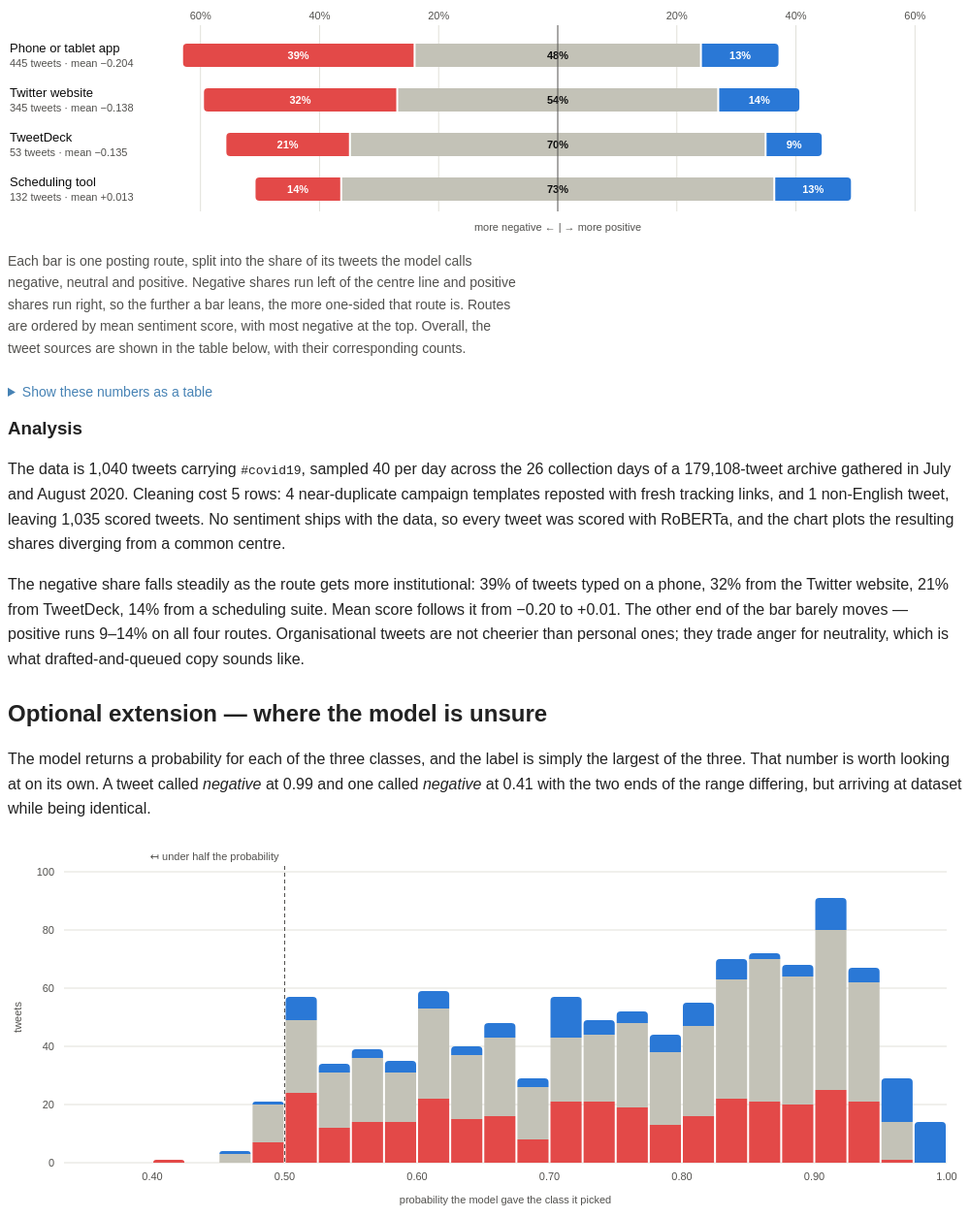
D3 v7 page, settled after 480 driven frames (8 s of simulated time); the page loaded 4 data file(s).


// ── lab4.js
// Lab 4 — sentiment against the route a tweet took to reach Twitter, plus a
// look at how sure the model was about each label it handed out.

// Sentiment is a diverging scale, so it gets two poles and a neutral midpoint
// rather than three unrelated hues. The same three colours mean the same three
// things in every chart on the page.
const SENTIMENT_COLOR = {
    Negative: "#e34948",
    Neutral: "#c3c2b7",
    Positive: "#2a78d6"
};

const ORDER = ["Negative", "Neutral", "Positive"];

// Ink, never a series colour, for anything that is text.
const INK = "#0b0b0b";
const INK_SOFT = "#52514e";
const SURFACE = "#ffffff";

// A route with only a handful of tweets has meaningless shares, so it stays in
// the table but is kept out of the chart.
const MIN_ROUTE_TWEETS = 50;

const percent = d3.format(".0%");
const percent1 = d3.format(".1%");
const signed = d3.format("+.3f");
const count = d3.format(",");

const tooltip = d3.select("body").append("div").attr("class", "tooltip");

function showTip(event, html) {
    tooltip.html(html)
        .style("left", `${event.pageX + 14}px`)
        .style("top", `${event.pageY - 12}px`)
        .style("opacity", 1);
}

function hideTip() {
    tooltip.style("opacity", 0);
}

// A bar with 4px rounded corners on its outer end only; the end that meets
// another segment stays square so the two read as one continuous bar.
function barPath(x0, x1, y, height, radius, round) {
    const width = x1 - x0;
    if (width <= 0.2) return null;

    const r = Math.max(0, Math.min(radius, width, height / 2));

    if (r === 0 || round === "none") {
        return `M${x0},${y}H${x1}V${y + height}H${x0}Z`;
    }

    if (round === "right") {
        return `M${x0},${y}H${x1 - r}A${r},${r} 0 0 1 ${x1},${y + r}`
            + `V${y + height - r}A${r},${r} 0 0 1 ${x1 - r},${y + height}`
            + `H${x0}Z`;
    }

    return `M${x1},${y}H${x0 + r}A${r},${r} 0 0 0 ${x0},${y + r}`
        + `V${y + height - r}A${r},${r} 0 0 0 ${x0 + r},${y + height}`
        + `H${x1}Z`;
}

// The same idea stood upright: a column rising to yTop, with the 4px radius on
// the cap only when this segment is the one on top of its stack.
function columnPath(x, width, yTop, yBottom, radius, roundCap) {
    const height = yBottom - yTop;
    if (height <= 0.2) return null;

    const r = Math.max(0, Math.min(radius, width / 2, height));

    if (r === 0 || !roundCap) {
        return `M${x},${yTop}H${x + width}V${yBottom}H${x}Z`;
    }

    return `M${x},${yBottom}V${yTop + r}A${r},${r} 0 0 1 ${x + r},${yTop}`
        + `H${x + width - r}A${r},${r} 0 0 1 ${x + width},${yTop + r}`
        + `V${yBottom}Z`;
}

// White or ink inside a filled segment, whichever clears contrast. This is the
// one place a label may sit on a data colour.
function labelInk(fill) {
    const { r, g, b } = d3.rgb(fill);
    const luminance = (0.299 * r + 0.587 * g + 0.114 * b) / 255;
    return luminance > 0.62 ? INK : SURFACE;
}


// ---------------------------------------------------------------------------
// Chart 1 — sentiment composition by posting route, diverging from the centre
// ---------------------------------------------------------------------------

function drawRoutes(rows) {

    // One object per route: the three shares, the total, the mean score.
    const routes = Array.from(
        d3.group(rows, d => d.posted_via),
        ([name, group]) => {
            const route = {
                name,
                total: group[0].total,
                meanScore: group[0].mean_score,
                meanConfidence: group[0].mean_confidence,
                counts: {},
                shares: {}
            };

            for (const label of ORDER) {
                const match = group.find(d => d.sentiment === label);
                route.counts[label] = match ? match.count : 0;
                route.shares[label] = match ? match.share : 0;
            }

            return route;
        }
    ).sort((a, b) => d3.ascending(a.meanScore, b.meanScore));

    drawRoutesTable(routes);

    const shown = routes.filter(d => d.total >= MIN_ROUTE_TWEETS);
    const container = d3.select("#chart-routes");

    function render() {
        // .html("") rather than selectAll("*").remove(): the placeholder is a
        // bare text node, which removing child elements would leave behind.
        container.html("");
        container.classed("loading", false);

        const outerWidth = Math.max(
            320, Math.floor(container.node().getBoundingClientRect().width)
        );

        // On a narrow screen there is no room for a label column beside the
        // bars, so the label moves above its own bar instead of being squeezed
        // or truncated.
        const stacked = outerWidth < 620;

        const margin = {
            top: 34, right: 18, bottom: 30, left: stacked ? 2 : 168
        };
        const rowHeight = stacked ? 74 : 46;
        const barHeight = 24;

        const width = outerWidth - margin.left - margin.right;
        const height = shown.length * rowHeight;

        // The centre line only reads as a centre if the two arms share a scale,
        // so the domain is made symmetric around zero.
        const reach = d3.max(shown, d => Math.max(
            d.shares.Negative + d.shares.Neutral / 2,
            d.shares.Positive + d.shares.Neutral / 2
        ));
        const limit = Math.min(1, Math.ceil(reach * 20) / 20);

        const x = d3.scaleLinear([-limit, limit], [0, width]);
        const y = d3.scaleBand()
            .domain(shown.map(d => d.name))
            .range([0, height])
            .paddingInner(0);

        const svg = container.append("svg")
            .attr("viewBox",
                `0 0 ${outerWidth} ${height + margin.top + margin.bottom}`)
            .attr("role", "img")
            .attr("aria-label",
                "Share of tweets called negative, neutral and positive, "
                + "for each way a tweet was posted");

        const plot = svg.append("g")
            .attr("transform", `translate(${margin.left},${margin.top})`);

        // --- Recessive gridlines, labelled once along the top --------------

        const ticks = x.ticks(7).filter(t => Math.abs(t) > 1e-9);

        plot.append("g")
            .selectAll("line")
            .data(ticks)
            .join("line")
            .attr("class", "grid-line")
            .attr("x1", d => x(d))
            .attr("x2", d => x(d))
            .attr("y1", -8)
            .attr("y2", height);

        plot.append("g")
            .selectAll("text")
            .data(ticks)
            .join("text")
            .attr("class", "tick-label")
            .attr("x", d => x(d))
            .attr("y", -14)
            .attr("text-anchor", "middle")
            .text(d => percent(Math.abs(d)));

        // --- Rows ----------------------------------------------------------

        const row = plot.selectAll("g.bar-hit")
            .data(shown)
            .join("g")
            .attr("class", "bar-hit")
            .attr("transform", d => `translate(0,${y(d.name)})`);

        const top = stacked ? rowHeight - barHeight - 12 : (rowHeight - barHeight) / 2;

        row.append("text")
            .attr("class", "row-label")
            .attr("x", stacked ? 0 : -margin.left + 2)
            .attr("y", stacked ? 16 : top + barHeight / 2 - 3)
            .text(d => d.name);

        row.append("text")
            .attr("class", "row-meta")
            .attr("x", stacked ? 0 : -margin.left + 2)
            .attr("y", stacked ? 31 : top + barHeight / 2 + 12)
            .text(d => `${count(d.total)} tweets · mean ${signed(d.meanScore)}`);

        // Segment geometry. Neutral straddles zero, so each route's negative
        // and positive arms start from the edge of its own neutral block.
        function segments(d) {
            const half = d.shares.Neutral / 2;

            return [
                {
                    route: d,
                    label: "Negative",
                    from: -(half + d.shares.Negative),
                    to: -half,
                    round: "left"
                },
                {
                    route: d,
                    label: "Neutral",
                    from: -half,
                    to: half,
                    round: "none"
                },
                {
                    route: d,
                    label: "Positive",
                    from: half,
                    to: half + d.shares.Positive,
                    round: "right"
                }
            ];
        }

        // A 2px gap in the surface colour separates touching segments, so each
        // one gives up 1px on every edge that meets a neighbour.
        function edges(segment) {
            const x0 = x(segment.from) + (segment.round === "left" ? 0 : 1);
            const x1 = x(segment.to) - (segment.round === "right" ? 0 : 1);
            return [x0, x1];
        }

        row.selectAll("path.segment")
            .data(segments)
            .join("path")
            .attr("class", "segment")
            .attr("fill", s => SENTIMENT_COLOR[s.label])
            .attr("d", s => {
                const [x0, x1] = edges(s);
                return barPath(x0, x1, top, barHeight, 4, s.round);
            })
            .on("mousemove", (event, s) => showTip(event, `
                <strong>${s.route.name}</strong><br>
                ${s.label}: ${count(s.route.counts[s.label])} tweets
                (${percent1(s.route.shares[s.label])})<br>
                <span style="color:${INK_SOFT}">
                    ${count(s.route.total)} tweets in total ·
                    mean score ${signed(s.route.meanScore)}
                </span>`))
            .on("mouseleave", hideTip);

        // Direct labels, but only where the text genuinely fits inside the
        // segment. A label that would be clipped is dropped: the legend, the
        // tooltip and the table all still carry the number.
        row.selectAll("text.seg-label")
            .data(d => segments(d).filter(s => {
                const [x0, x1] = edges(s);
                return x1 - x0 >= 34;
            }))
            .join("text")
            .attr("class", "seg-label")
            .attr("x", s => {
                const [x0, x1] = edges(s);
                return (x0 + x1) / 2;
            })
            .attr("y", top + barHeight / 2 + 4)
            .attr("text-anchor", "middle")
            .attr("fill", s => labelInk(SENTIMENT_COLOR[s.label]))
            .text(s => percent(s.route.shares[s.label]));

        // --- The centre line, drawn last so it sits above the fills ---------

        plot.append("line")
            .attr("class", "zero-line")
            .attr("x1", x(0))
            .attr("x2", x(0))
            .attr("y1", -8)
            .attr("y2", height);

        plot.append("text")
            .attr("class", "tick-label")
            .attr("x", x(0))
            .attr("y", height + 20)
            .attr("text-anchor", "middle")
            .attr("fill", INK_SOFT)
            .text("more negative ←   |   → more positive");
    }

    render();
    window.addEventListener("resize", render);
}


function drawRoutesTable(routes) {
    const columns = [
        ["Posting route", d => d.name, false],
        ["Tweets", d => count(d.total), true],
        ["Negative", d => percent1(d.shares.Negative), true],
        ["Neutral", d => percent1(d.shares.Neutral), true],
        ["Positive", d => percent1(d.shares.Positive), true],
        ["Mean score", d => signed(d.meanScore), true],
        ["Mean confidence", d => d.meanConfidence.toFixed(3), true]
    ];

    const table = d3.select("#routes-table");

    table.select("thead")
        .append("tr")
        .selectAll("th")
        .data(columns)
        .join("th")
        .attr("class", d => d[2] ? "num" : null)
        .text(d => d[0]);

    table.select("tbody")
        .selectAll("tr")
        .data(routes)
        .join("tr")
        .selectAll("td")
        .data(route => columns.map(column => ({ route, column })))
        .join("td")
        .attr("class", d => d.column[2] ? "num" : null)
        .text(d => d.column[1](d.route));
}


// ---------------------------------------------------------------------------
// Chart 2 — how confident the model was, split by the label it chose
// ---------------------------------------------------------------------------

// Three classes share one probability, so the winning class can never hold
// less than a third of it. The axis starts there rather than at a round
// number: the empty stretch above the floor is itself worth seeing.
const CONFIDENCE_FLOOR = 1 / 3;

function drawConfidence(tweets) {

    // Thresholds are the interior cuts only. Repeating the domain ends here
    // would open an empty bin at each end.
    const thresholds = d3.range(0.35, 1.0, 0.025);

    // One histogram per predicted class, all on the same bins, then stacked so
    // the column heights read as the overall distribution.
    const bins = d3.bin()
        .value(d => d.confidence)
        .domain([CONFIDENCE_FLOOR, 1.0])
        .thresholds(thresholds)(tweets);

    const data = bins.map(bin => {
        const row = { x0: bin.x0, x1: bin.x1, total: bin.length };
        for (const label of ORDER) {
            row[label] = bin.filter(d => d.sentiment === label).length;
        }
        return row;
    }).filter(d => d.x1 > d.x0);

    const stack = d3.stack().keys(ORDER)(data);
    const container = d3.select("#chart-confidence");

    function render() {
        // .html("") rather than selectAll("*").remove(): the placeholder is a
        // bare text node, which removing child elements would leave behind.
        container.html("");
        container.classed("loading", false);

        const outerWidth = Math.max(
            320, Math.floor(container.node().getBoundingClientRect().width)
        );

        const margin = { top: 30, right: 16, bottom: 52, left: 58 };
        const width = outerWidth - margin.left - margin.right;
        const height = Math.min(300, Math.max(200, outerWidth * 0.32));

        const x = d3.scaleLinear([CONFIDENCE_FLOOR, 1.0], [0, width]);
        const y = d3.scaleLinear([0, d3.max(data, d => d.total)], [height, 0])
            .nice();

        const svg = container.append("svg")
            .attr("viewBox",
                `0 0 ${outerWidth} ${height + margin.top + margin.bottom}`)
            .attr("role", "img")
            .attr("aria-label",
                "Distribution of the model's confidence in the label it chose, "
                + "stacked by predicted sentiment");

        const plot = svg.append("g")
            .attr("transform", `translate(${margin.left},${margin.top})`);

        plot.append("g")
            .selectAll("line")
            .data(y.ticks(5))
            .join("line")
            .attr("class", "grid-line")
            .attr("x1", 0)
            .attr("x2", width)
            .attr("y1", d => y(d))
            .attr("y2", d => y(d));

        plot.append("g")
            .selectAll("text")
            .data(y.ticks(5))
            .join("text")
            .attr("class", "tick-label")
            .attr("x", -10)
            .attr("y", d => y(d) + 4)
            .attr("text-anchor", "end")
            .text(count);

        plot.append("g")
            .selectAll("text")
            .data(x.ticks(8))
            .join("text")
            .attr("class", "tick-label")
            .attr("x", d => x(d))
            .attr("y", height + 18)
            .attr("text-anchor", "middle")
            .text(d3.format(".2f"));

        // Anything left of this line is a label the winning class did not even
        // hold half the probability for.
        plot.append("line")
            .attr("class", "zero-line")
            .attr("stroke-dasharray", "4 3")
            .attr("x1", x(0.5))
            .attr("x2", x(0.5))
            .attr("y1", -6)
            .attr("y2", height);

        plot.append("text")
            .attr("class", "tick-label")
            .attr("x", x(0.5) - 6)
            .attr("y", -12)
            .attr("text-anchor", "end")
            .text("↤ under half the probability");

        // Measured per bin, not once: the bin sitting on the 1/3 floor is
        // narrower than the 0.025-wide ones above it.
        const columnWidth = bin => Math.max(2, x(bin.x1) - x(bin.x0) - 2);

        plot.selectAll("g.series")
            .data(stack)
            .join("g")
            .attr("class", "series")
            .attr("fill", series => SENTIMENT_COLOR[series.key])
            .selectAll("path")
            .data(series => series.map(d => ({ ...d, key: series.key })))
            .join("path")
            .attr("d", d => {
                // Round the cap only on the topmost non-empty segment, so the
                // radius sits on the column's outline rather than mid-stack.
                const cap = ORDER.filter(k => d.data[k] > 0).pop();

                return columnPath(
                    x(d.data.x0) + 1, columnWidth(d.data),
                    y(d[1]), y(d[0]), 4, d.key === cap
                );
            })
            .on("mousemove", (event, d) => showTip(event, `
                <strong>confidence
                ${d3.format(".2f")(d.data.x0)}–${d3.format(".2f")(d.data.x1)}
                </strong><br>
                ${d.key}: ${count(d.data[d.key])} tweets<br>
                <span style="color:${INK_SOFT}">
                    ${count(d.data.total)} tweets in this bin
                </span>`))
            .on("mouseleave", hideTip);

        plot.append("text")
            .attr("class", "tick-label")
            .attr("x", width / 2)
            .attr("y", height + 42)
            .attr("text-anchor", "middle")
            .text("probability the model gave the class it picked");

        plot.append("text")
            .attr("class", "tick-label")
            .attr("transform", `translate(${-margin.left + 14},${height / 2}) rotate(-90)`)
            .attr("text-anchor", "middle")
            .text("tweets");
    }

    render();
    window.addEventListener("resize", render);
}


// ---------------------------------------------------------------------------
// The tweets the model came closest to guessing on
// ---------------------------------------------------------------------------

function drawUncertain(rows) {
    const list = d3.select("#uncertain-list");
    list.html("");

    const item = list.selectAll("li")
        .data(rows.slice(0, 12))
        .join("li");

    item.append("p")
        .attr("class", "tweet")
        .text(d => d.tweet_text);

    const bar = item.append("div").attr("class", "prob-bar");

    for (const label of ORDER) {
        bar.append("span")
            .style("background", SENTIMENT_COLOR[label])
            .style("width", d => `${100 * d[`p_${label.toLowerCase()}`]}%`);
    }

    item.append("div")
        .attr("class", "prob-figures")
        .html(d => `
            negative ${d.p_negative.toFixed(2)} ·
            neutral ${d.p_neutral.toFixed(2)} ·
            positive ${d.p_positive.toFixed(2)}
            <span class="verdict">called ${d.sentiment}</span>`);
}


// ---------------------------------------------------------------------------
// Characteristic terms from the TF-IDF matrix
// ---------------------------------------------------------------------------

function drawTerms(rows) {
    const grid = d3.select("#term-grid");
    grid.html("");
    grid.classed("loading", false);

    const byClass = d3.group(rows, d => d.sentiment);

    const block = grid.selectAll("div")
        .data(ORDER.filter(label => byClass.has(label)))
        .join("div")
        .attr("class", "term-block");

    const heading = block.append("h4");

    heading.append("span")
        .attr("class", d => `swatch ${d.toLowerCase()}`)
        .style("display", "inline-block")
        .style("width", "13px")
        .style("height", "13px")
        .style("border-radius", "3px");

    heading.append("span").text(d => d);

    block.append("ol")
        .selectAll("li")
        .data(label => byClass.get(label).slice(0, 10))
        .join("li")
        .text(d => d.term);
}


// ---------------------------------------------------------------------------

Promise.all([
    d3.csv("../data/lab4_sentiment_by_client.csv", d => ({
        posted_via: d.posted_via,
        sentiment: d.sentiment,
        count: +d.count,
        total: +d.total,
        mean_score: +d.mean_score,
        mean_confidence: +d.mean_confidence,
        share: +d.share
    })),
    d3.csv("../data/lab4_viz_tweets.csv", d => ({
        sentiment: d.sentiment,
        confidence: +d.confidence
    })),
    d3.csv("../data/lab4_uncertain_tweets.csv", d => ({
        tweet_text: d.tweet_text,
        sentiment: d.sentiment,
        p_negative: +d.p_negative,
        p_neutral: +d.p_neutral,
        p_positive: +d.p_positive
    })),
    d3.csv("../data/lab4_top_terms.csv")
])
.then(([byRoute, tweets, uncertain, terms]) => {
    drawRoutes(byRoute);
    drawConfidence(tweets);
    drawUncertain(uncertain);
    drawTerms(terms);
})
.catch(error => {
    console.error(error);
    d3.selectAll(".loading")
        .text("The data files could not be loaded — see the console.");
});


### data: ../data/lab4_viz_tweets.csv
tweet_id, date, hour, weekday, posted_via, country, sentiment, sentiment_score, confidence, margin
t00000, 2020-07-24, 23, Friday, Twitter website, , Positive, 0.7791, 0.7854, 0.5772
t00001, 2020-07-24, 23, Friday, Phone or tablet app, United States, Negative, -0.9241, 0.933, 0.8748
t00002, 2020-07-24, 23, Friday, Twitter website, , Negative, -0.8616, 0.8686, 0.7442
t00003, 2020-07-24, 23, Friday, Phone or tablet app, United States, Negative, -0.8545, 0.8627, 0.7336
t00004, 2020-07-24, 23, Friday, Scheduling tool, United States, Neutral, 0.3601, 0.6281, 0.2621
t00005, 2020-07-24, 23, Friday, Phone or tablet app, Australia, Neutral, 0.1532, 0.8304, 0.669
t00006, 2020-07-24, 23, Friday, Twitter website, , Neutral, -0.0282, 0.8996, 0.8353
t00007, 2020-07-24, 23, Friday, Phone or tablet app, , Negative, -0.1027, 0.4101, 0.1027
t00008, 2020-07-24, 23, Friday, Phone or tablet app, , Neutral, 0.199, 0.7724, 0.5591
t00009, 2020-07-24, 23, Friday, Twitter website, United States, Neutral, -0.1099, 0.8085, 0.6579
t00010, 2020-07-24, 23, Friday, Twitter website, United States, Neutral, 0.0918, 0.8636, 0.7495
t00011, 2020-07-24, 23, Friday, Phone or tablet app, , Negative, -0.831, 0.8411, 0.6922
t00012, 2020-07-24, 23, Friday, Scheduling tool, United States, Neutral, -0.1355, 0.8301, 0.6774
t00013, 2020-07-24, 23, Friday, Phone or tablet app, United States, Negative, -0.9337, 0.9408, 0.8886
t00014, 2020-07-24, 23, Friday, Phone or tablet app, United Kingdom, Neutral, -0.0746, 0.6764, 0.4773
t00015, 2020-07-24, 23, Friday, Phone or tablet app, United States, Negative, -0.9204, 0.9291, 0.8669
t00016, 2020-07-24, 23, Friday, Phone or tablet app, , Positive, 0.6852, 0.6942, 0.3973
t00017, 2020-07-24, 23, Friday, Phone or tablet app, , Neutral, 0.4012, 0.4767, 0.0145
t00018, 2020-07-24, 23, Friday, Twitter website, United States, Negative, -0.5044, 0.5283, 0.0805
t00019, 2020-07-24, 23, Friday, Twitter website, United States, Neutral, 0.0567, 0.7201, 0.5518
t00020, 2020-07-24, 23, Friday, Phone or tablet app, , Negative, -0.7497, 0.7613, 0.5342
t00021, 2020-07-24, 23, Friday, Phone or tablet app, , Neutral, -0.4414, 0.4808, 0.0005
t00022, 2020-07-24, 23, Friday, Twitter website, United States, Negative, -0.826, 0.8341, 0.6763
t00023, 2020-07-24, 23, Friday, Twitter website, United States, Neutral, 0.0383, 0.9523, 0.9094
t00024, 2020-07-24, 23, Friday, Scheduling tool, United States, Negative, -0.4896, 0.5143, 0.0532
t00025, 2020-07-24, 23, Friday, Scheduling tool, United States, Neutral, 0.1209, 0.7248, 0.5267
t00026, 2020-07-24, 23, Friday, Phone or tablet app, United States, Neutral, 0.3723, 0.6124, 0.2325
t00027, 2020-07-24, 23, Friday, Phone or tablet app, United States, Negative, -0.8113, 0.8207, 0.6508
t00028, 2020-07-24, 23, Friday, TweetDeck, , Neutral, 0.1345, 0.8513, 0.7097
t00029, 2020-07-24, 23, Friday, Twitter website, United States, Positive, 0.9796, 0.9825, 0.968
t00030, 2020-07-24, 23, Friday, Twitter website, , Neutral, 0.0173, 0.9586, 0.9293
t00031, 2020-07-24, 23, Friday, Twitter website, Canada, Negative, -0.8992, 0.9045, 0.8144
t00032, 2020-07-24, 23, Friday, Phone or tablet app, , Negative, -0.8107, 0.8262, 0.6679
t00033, 2020-07-24, 23, Friday, Twitter website, , Neutral, -0.3952, 0.5336, 0.1027
t00034, 2020-07-24, 23, Friday, Phone or tablet app, United States, Negative, -0.7127, 0.7283, 0.4722
t00035, 2020-07-24, 23, Friday, Phone or tablet app, , Negative, -0.7035, 0.7244, 0.4697
t00036, 2020-07-24, 23, Friday, Other or custom app, United States, Neutral, 0.0835, 0.9048, 0.8155
t00037, 2020-07-24, 23, Friday, Phone or tablet app, , Negative, -0.595, 0.6034, 0.2152
t00038, 2020-07-24, 23, Friday, Phone or tablet app, , Neutral, -0.3274, 0.6, 0.2363
t00039, 2020-07-24, 23, Friday, Phone or tablet app, , Negative, -0.6962, 0.7129, 0.4424
t00040, 2020-07-25, 0, Saturday, Twitter website, United States, Neutral, -0.0868, 0.8372, 0.7125
t00041, 2020-07-25, 0, Saturday, Phone or tablet app, United States, Negative, -0.4455, 0.5007, 0.0566
t00042, 2020-07-25, 0, Saturday, Phone or tablet app, Nigeria, Neutral, -0.3358, 0.6302, 0.2775
t00043, 2020-07-25, 1, Saturday, Phone or tablet app, , Neutral, 0.0169, 0.9443, 0.908
t00044, 2020-07-25, 1, Saturday, Phone or tablet app, , Negative, -0.6986, 0.7339, 0.5031
t00045, 2020-07-25, 1, Saturday, Phone or tablet app, India, Negative, -0.8664, 0.8749, 0.7583
t00046, 2020-07-25, 2, Saturday, Phone or tablet app, Australia, Negative, -0.5711, 0.5855, 0.1855
t00047, 2020-07-25, 2, Saturday, Twitter website, Canada, Negative, -0.5235, 0.5548, 0.1409
t00048, 2020-07-25, 2, Saturday, Cross-posted, United States, Neutral, 0.3615, 0.6023, 0.2227
t00049, 2020-07-25, 3, Saturday, Twitter website, United Kingdom, Neutral, 0.0568, 0.8678, 0.7734
t00050, 2020-07-25, 4, Saturday, Phone or tablet app, United States, Neutral, -0.3206, 0.6285, 0.2824
t00051, 2020-07-25, 4, Saturday, Twitter website, Australia, Neutral, -0.1007, 0.8167, 0.6748
t00052, 2020-07-25, 5, Saturday, Phone or tablet app, , Negative, -0.7061, 0.7339, 0.4957
t00053, 2020-07-25, 6, Saturday, Phone or tablet app, , Neutral, 0.1439, 0.8309, 0.6745
t00054, 2020-07-25, 6, Saturday, Phone or tablet app, , Neutral, 0.0918, 0.8278, 0.6957
t00055, 2020-07-25, 6, Saturday, Phone or tablet app, , Neutral, -0.0018, 0.9332, 0.8989
t00056, 2020-07-25, 7, Saturday, Bot or auto-feed, , Negative, -0.7543, 0.7604, 0.5269
t00057, 2020-07-25, 7, Saturday, Phone or tablet app, United Kingdom, Negative, -0.8682, 0.8753, 0.7578
t00058, 2020-07-25, 7, Saturday, Twitter website, , Negative, -0.6982, 0.7109, 0.4346
t00059, 2020-07-25, 7, Saturday, Twitter website, United Kingdom, Negative, -0.7564, 0.7685, 0.5492
... 975 more rows

### data: ../data/lab4_uncertain_tweets.csv
tweet_id, tweet_text, posted_via, p_negative, p_neutral, p_positive, sentiment, sentiment_score, confidence, margin
t00021, @La_Primavera_GE The second wave is here…, Phone or tablet app, 0.4803, 0.4808, 0.0389, Neutral, -0.4414, 0.4808, 0.0005
t00622, If you want to beat COVID-19 you need to…, Scheduling tool, 0.0387, 0.4816, 0.4797, Neutral, 0.441, 0.4816, 0.0019
t00197, #CocaCola is a clear example of how #bra…, TweetDeck, 0.0156, 0.491, 0.4935, Positive, 0.4779, 0.4935, 0.0025
t00931, These 3 symptoms are common in people wh…, Phone or tablet app, 0.4884, 0.4914, 0.0202, Neutral, -0.4682, 0.4914, 0.003
t00676, Noam Chomsky: Trump Is Using Pandemic to…, Twitter website, 0.4832, 0.4897, 0.0271, Neutral, -0.4561, 0.4897, 0.0064
t00613, Don't be the person referring to what yo…, Phone or tablet app, 0.4818, 0.4888, 0.0294, Neutral, -0.4524, 0.4888, 0.007
t00420, What if tadipar is just faking his illne…, Phone or tablet app, 0.4975, 0.4901, 0.0124, Negative, -0.4851, 0.4975, 0.0075
t01026, TNT | ASSAM #COVID19: #Assam may face Ox…, Twitter website, 0.4873, 0.4955, 0.0172, Neutral, -0.4701, 0.4955, 0.0083
t00232, Name 3 experts who are supremely confide…, Twitter website, 0.0255, 0.4922, 0.4823, Neutral, 0.4568, 0.4922, 0.0099
t00102, With offices physically unavailable, #cl…, Scheduling tool, 0.0102, 0.4891, 0.5006, Positive, 0.4904, 0.5006, 0.0115
t00017, Now everyone can stay home, watch #MLB, …, Phone or tablet app, 0.061, 0.4767, 0.4622, Neutral, 0.4012, 0.4767, 0.0145
t00718, #Rabobank Posts Net #Result of EUR 227 m…, Other or custom app, 0.4957, 0.4809, 0.0234, Negative, -0.4723, 0.4957, 0.0148
t00266, #COVID19 making a killing I bet https://…, Phone or tablet app, 0.4425, 0.4579, 0.0996, Neutral, -0.3429, 0.4579, 0.0154
t01001, #COVID19 side effects https://t.co/446G2…, Phone or tablet app, 0.4831, 0.5012, 0.0157, Neutral, -0.4674, 0.5012, 0.0181
t00316, $TRIB looks already busy with #COVID19 b…, Twitter website, 0.4963, 0.477, 0.0266, Negative, -0.4697, 0.4963, 0.0193
t00695, Just Read if you are going out partying …, Phone or tablet app, 0.4768, 0.4977, 0.0256, Neutral, -0.4512, 0.4977, 0.0209
t00726, 📰Today's headlines | Turkey’s death toll…, Twitter website, 0.5011, 0.4801, 0.0188, Negative, -0.4823, 0.5011, 0.021
t00507, Partnership of civil society activists h…, Twitter website, 0.0114, 0.4836, 0.5049, Positive, 0.4935, 0.5049, 0.0213
t00360, #ReduceReimburse #ReduceNITtuitionfees #…, Phone or tablet app, 0.4767, 0.5, 0.0233, Neutral, -0.4534, 0.5, 0.0233
t00621, Nearly 7,000 #Massachusetts children hav…, Scheduling tool, 0.4805, 0.5041, 0.0154, Neutral, -0.4651, 0.5041, 0.0237
t00924, If Biden wants to do whatever we can do …, Phone or tablet app, 0.4966, 0.4725, 0.0309, Negative, -0.4657, 0.4966, 0.024
t00276, Don't forget your mask.... and don't for…, Twitter website, 0.019, 0.4783, 0.5027, Positive, 0.4837, 0.5027, 0.0244
t00831, So how many deaths is it, @ABCaustralia?…, Twitter website, 0.4799, 0.5047, 0.0154, Neutral, -0.4645, 0.5047, 0.0249
t00666, Whoops... #Norge #covid19 #Corona https:…, Twitter website, 0.4891, 0.4637, 0.0472, Negative, -0.4419, 0.4891, 0.0254
t00762, #covid19 cases increased faster in Denve…, Phone or tablet app, 0.5045, 0.4774, 0.0181, Negative, -0.4864, 0.5045, 0.027
t00563, Highest single-day spike of 64,399 #COVI…, Phone or tablet app, 0.5005, 0.4732, 0.0262, Negative, -0.4743, 0.5005, 0.0273
t00089, Everybody needs something a little diffe…, Bot or auto-feed, 0.0808, 0.4448, 0.4744, Positive, 0.3936, 0.4744, 0.0295
t01011, Police were doing breathalyzer test in A…, Phone or tablet app, 0.5044, 0.4719, 0.0236, Negative, -0.4808, 0.5044, 0.0325
t00578, Oh look... #COVID19 #Covid19UK https://t…, Twitter website, 0.4574, 0.4921, 0.0505, Neutral, -0.4069, 0.4921, 0.0347
t00751, @tiger150 @THEHermanCain I wonder if Her…, Phone or tablet app, 0.5035, 0.4676, 0.0289, Negative, -0.4746, 0.5035, 0.0358
t00878, The impact of #COVID19 on #construction …, Scheduling tool, 0.504, 0.468, 0.028, Negative, -0.476, 0.504, 0.036
t00486, ac/said/er via Whitehall rebecca in reve…, Phone or tablet app, 0.5089, 0.4716, 0.0195, Negative, -0.4894, 0.5089, 0.0373
t00251, #Ethiopia @FMoHealth continues to increa…, Phone or tablet app, 0.0187, 0.5096, 0.4717, Neutral, 0.453, 0.5096, 0.0379
t00779, Yet another study has established that B…, Phone or tablet app, 0.0058, 0.4773, 0.5168, Positive, 0.511, 0.5168, 0.0395
t00461, @Niki_Lyn_ @BeckySarasotabf @rccola1962 …, Phone or tablet app, 0.0103, 0.515, 0.4747, Neutral, 0.4644, 0.515, 0.0403
t00070, But lets send the kids &amp; teachers ba…, Phone or tablet app, 0.5009, 0.4603, 0.0388, Negative, -0.4621, 0.5009, 0.0405
t00373, Thread of Today’s Visit to #London what …, Phone or tablet app, 0.4437, 0.4842, 0.0721, Neutral, -0.3716, 0.4842, 0.0405
t00994, @EricTopol Slow down testing (e.g. new C…, Twitter website, 0.5119, 0.4707, 0.0174, Negative, -0.4945, 0.5119, 0.0412
t00586, Breastfeeding should not be stopped out …, Twitter website, 0.4624, 0.5044, 0.0331, Neutral, -0.4293, 0.5044, 0.042
t00447, @SenToomey #CitiesAreEssential in the #C…, Twitter website, 0.0337, 0.4593, 0.5069, Positive, 0.4732, 0.5069, 0.0476

### data: ../data/lab4_sentiment_by_client.csv
posted_via, sentiment, count, total, mean_score, mean_confidence, share
Bot or auto-feed, Negative, 6, 21, -0.2289, 0.7772, 0.2857
Bot or auto-feed, Neutral, 13, 21, -0.2289, 0.7772, 0.619
Bot or auto-feed, Positive, 2, 21, -0.2289, 0.7772, 0.0952
Cross-posted, Negative, 2, 15, 0.1018, 0.7562, 0.1333
Cross-posted, Neutral, 10, 15, 0.1018, 0.7562, 0.6667
Cross-posted, Positive, 3, 15, 0.1018, 0.7562, 0.2
Other or custom app, Negative, 10, 22, -0.3032, 0.7616, 0.4545
Other or custom app, Neutral, 12, 22, -0.3032, 0.7616, 0.5455
Phone or tablet app, Negative, 173, 445, -0.2038, 0.7483, 0.3888
Phone or tablet app, Neutral, 214, 445, -0.2038, 0.7483, 0.4809
Phone or tablet app, Positive, 58, 445, -0.2038, 0.7483, 0.1303
Scheduling tool, Negative, 19, 132, 0.0134, 0.7572, 0.1439
Scheduling tool, Neutral, 96, 132, 0.0134, 0.7572, 0.7273
Scheduling tool, Positive, 17, 132, 0.0134, 0.7572, 0.1288
TweetDeck, Negative, 11, 53, -0.1351, 0.7456, 0.2075
TweetDeck, Neutral, 37, 53, -0.1351, 0.7456, 0.6981
TweetDeck, Positive, 5, 53, -0.1351, 0.7456, 0.0943
Twitter website, Negative, 112, 345, -0.1382, 0.7576, 0.3246
Twitter website, Neutral, 186, 345, -0.1382, 0.7576, 0.5391
Twitter website, Positive, 47, 345, -0.1382, 0.7576, 0.1362
Unknown, Neutral, 2, 2, -0.0059, 0.8522, 1.0

### data: ../data/lab4_top_terms.csv
sentiment, term, mean_tfidf
Negative, people, 0.03658
Negative, death, 0.03278
Negative, case, 0.02998
Negative, new, 0.02295
Negative, trump, 0.02116
Negative, pandemic, 0.02065
Negative, one, 0.01792
Negative, like, 0.01748
Negative, news, 0.01565
Negative, american, 0.0142
Negative, say, 0.01408
Negative, virus, 0.01376
Neutral, case, 0.0301
Neutral, new, 0.02842
Neutral, pandemic, 0.01813
Neutral, august, 0.018
Neutral, mask, 0.01488
Neutral, test, 0.01325
Neutral, time, 0.01255
Neutral, positive, 0.01252
Neutral, update, 0.01161
Neutral, get, 0.01107
Neutral, tested, 0.01102
Neutral, death, 0.01094
Positive, day, 0.02651
Positive, today, 0.02558
Positive, great, 0.02446
Positive, better, 0.02299
Positive, good, 0.02244
Positive, help, 0.02166
Positive, free, 0.02031
Positive, thank, 0.01945
Positive, new, 0.01784
Positive, health, 0.01689
Positive, thanks, 0.0168
Positive, best, 0.01591